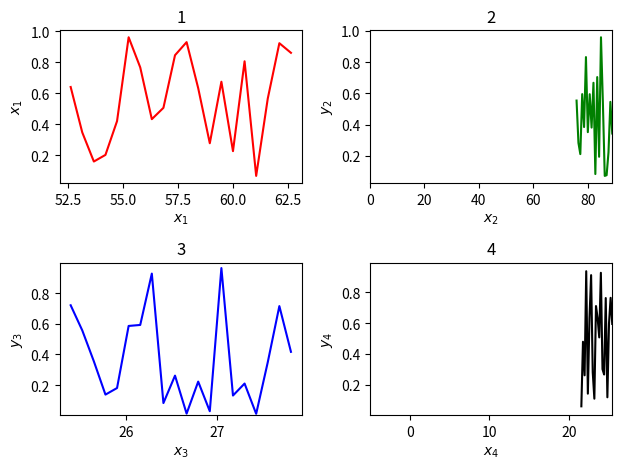

Generate this figure with matplotlib:
"""
This module provides the Animator class and all associated classes and 
functions that are used by it.
"""


###############################################################################
#DEPENDENCIES
###############################################################################
import matplotlib.pyplot as plt
import numpy as np


class Animator():
    """
    Animator manages the real time plotting of states.
    """
    def __init__(self):
        self.xs = []
        self.ys = []
        
        self.titles = []
        self.x_labels = []
        self.y_labels = []
        
        self.colors = []
        
        self.lock_xs = []
        self.lock_ys = []
        self.x_ranges = []
        self.y_ranges = []
    
    
    def add_plot(self,
                 x=[],
                 y=[],
                 title=None,
                 x_label=None,
                 y_label=None,
                 color=None,
                 lock_x_range=False,
                 lock_y_range=False):
        # Store the plot data
        self.xs.append(x)
        self.ys.append(y)
        
        # Store the plot labels
        self.titles.append(title)
        self.x_labels.append(x_label)
        self.y_labels.append(y_label)
        
        # Store the line parameters
        self.colors.append(color)
        
        # Store the range parameters
        self.lock_xs.append(lock_x_range)
        min_x = np.min(x)
        max_x = np.max(x)
        self.x_ranges.append((min_x, max_x))
        self.lock_ys.append(lock_y_range)
        min_y = np.min(y)
        max_y = np.max(y)
        self.y_ranges.append((min_y, max_y))
        
        # Return the index of the added plot
        plot_index = len(self.xs)-1
        return plot_index


    def update_plot(self,
                    plot_index,
                    x=[],
                    y=[],
                    tail=None):
        # Trim data to desired length
        if tail != None and len(x) > tail:
            x = x[-tail:]
            y = y[-tail:]
            
        # Update the plot data
        self.xs[plot_index] = x
        self.ys[plot_index] = y


    def create_figure(self):
        # Determine the dimensions of the subplots
        num_plots = len(self.xs)
        n_cols = int(np.ceil(0.5*num_plots))
        if num_plots < 2:
            n_rows = 1
        else:
            n_rows = 2
        
        # Create the figure and the axes
        self.fig, self.axes = plt.subplots(n_rows, n_cols)
        if num_plots > 1:
            self.axes = self.axes.flatten()
        
        # Draw the axes
        for i in range(num_plots):
            # Retrieve data for given axis
            x = self.xs[i]
            y = self.ys[i]
            title = self.titles[i]
            x_label = self.x_labels[i]
            y_label = self.y_labels[i]
            color = self.colors[i]
            if num_plots > 1:
                axis = self.axes[i]
            else:
                axis = self.axes
                
            # Plot the data and set axis parameters
            axis.plot(x, y, color=color)
            axis.set_title(title)
            axis.set_xlabel(x_label)
            axis.set_ylabel(y_label)
            
            # Handle range locking
            if self.lock_xs[i]:
                min_x = min(np.min(x), self.x_ranges[i][0])
                max_x = max(np.max(x), self.x_ranges[i][1])
                self.x_ranges[i] = (min_x, max_x)
                axis.set_xlim(left = min_x,
                              right = max_x)
            if self.lock_ys[i]:
                min_y = min(np.min(y), self.y_ranges[i][0])
                max_y = max(np.max(y), self.y_ranges[i][1])
                self.y_ranges[i] = (min_y, max_y)
                axis.set_ylim(bottom = min_y,
                              top = max_y)
        
        # Set the figure settings
        self.fig.tight_layout()
        
        
    def step(self,
             pause):
        num_plots = len(self.xs)
        for i in range(num_plots):
            # Retrieve the data for each axis
            x = self.xs[i]
            y = self.ys[i]
            title = self.titles[i]
            x_label = self.x_labels[i]
            y_label = self.y_labels[i]
            color = self.colors[i]
            if num_plots > 1:
                axis = self.axes[i]
            else:
                axis = self.axes
                
            # Clear and replot data
            axis.clear()
            axis.plot(x, y, color=color)
            axis.set_title(title)
            axis.set_xlabel(x_label)
            axis.set_ylabel(y_label)
            
            # Handle range locking
            if self.lock_xs[i]:
                min_x = min(np.min(x), self.x_ranges[i][0])
                max_x = max(np.max(x), self.x_ranges[i][1])
                self.x_ranges[i] = (min_x, max_x)
                axis.set_xlim(left = min_x,
                              right = max_x)
            if self.lock_ys[i]:
                min_y = min(np.min(y), self.y_ranges[i][0])
                max_y = max(np.max(y), self.y_ranges[i][1])
                self.y_ranges[i] = (min_y, max_y)
                axis.set_ylim(bottom = min_y,
                              top = max_y)
            
        # Draw in real time according to the pause duration
        plt.pause(pause)


if __name__ == "__main__":
    x1 = np.linspace(0,10,20)
    x2 = np.linspace(0,20,30)
    x3 = np.linspace(10,15,40)
    x4 = np.linspace(-5,5,50)
    y1 = np.random.rand(20)
    y2 = np.random.rand(30)
    y3 = np.random.rand(40)
    y4 = np.random.rand(50)
    
    a = Animator()
    
    i1 = a.add_plot(x=x1,
                    y=y1,
                    title="1",
                    x_label="$x_{1}$",
                    y_label="$x_{1}$",
                    color='r',
                    lock_x_range=False,
                    lock_y_range=False)
    i2 = a.add_plot(x=x2,
                    y=y2,
                    title="2",
                    x_label="$x_{2}$",
                    y_label="$y_{2}$",
                    color='g',
                    lock_x_range=True,
                    lock_y_range=False)
    i3 = a.add_plot(x=x3,
                    y=y3,
                    title="3",
                    x_label="$x_{3}$",
                    y_label="$y_{3}$",
                    color='b',
                    lock_x_range=False,
                    lock_y_range=True)
    i4 = a.add_plot(x=x4,
                    y=y4,
                    title="4",
                    x_label="$x_{4}$",
                    y_label="$y_{4}$",
                    color='k',
                    lock_x_range=True,
                    lock_y_range=True)

    a.create_figure()
    
    
    for i in range(100):
        x1 = np.append(x1, 2.*x1[-1]-x1[-2])
        x2 = np.append(x2, 2.*x2[-1]-x2[-2])
        x3 = np.append(x3, 2.*x3[-1]-x3[-2])
        x4 = np.append(x4, 2.*x4[-1]-x4[-2])
        y1 = np.append(y1, np.random.rand())
        y2 = np.append(y2, np.random.rand())
        y3 = np.append(y3, np.random.rand())
        y4 = np.append(y4, np.random.rand())
        
        a.update_plot(i1, x=x1, y=y1, tail=20)
        a.update_plot(i2, x=x2, y=y2, tail=20)
        a.update_plot(i3, x=x3, y=y3, tail=20)
        a.update_plot(i4, x=x4, y=y4, tail=20)
        
        a.step(0.01)

    plt.show()